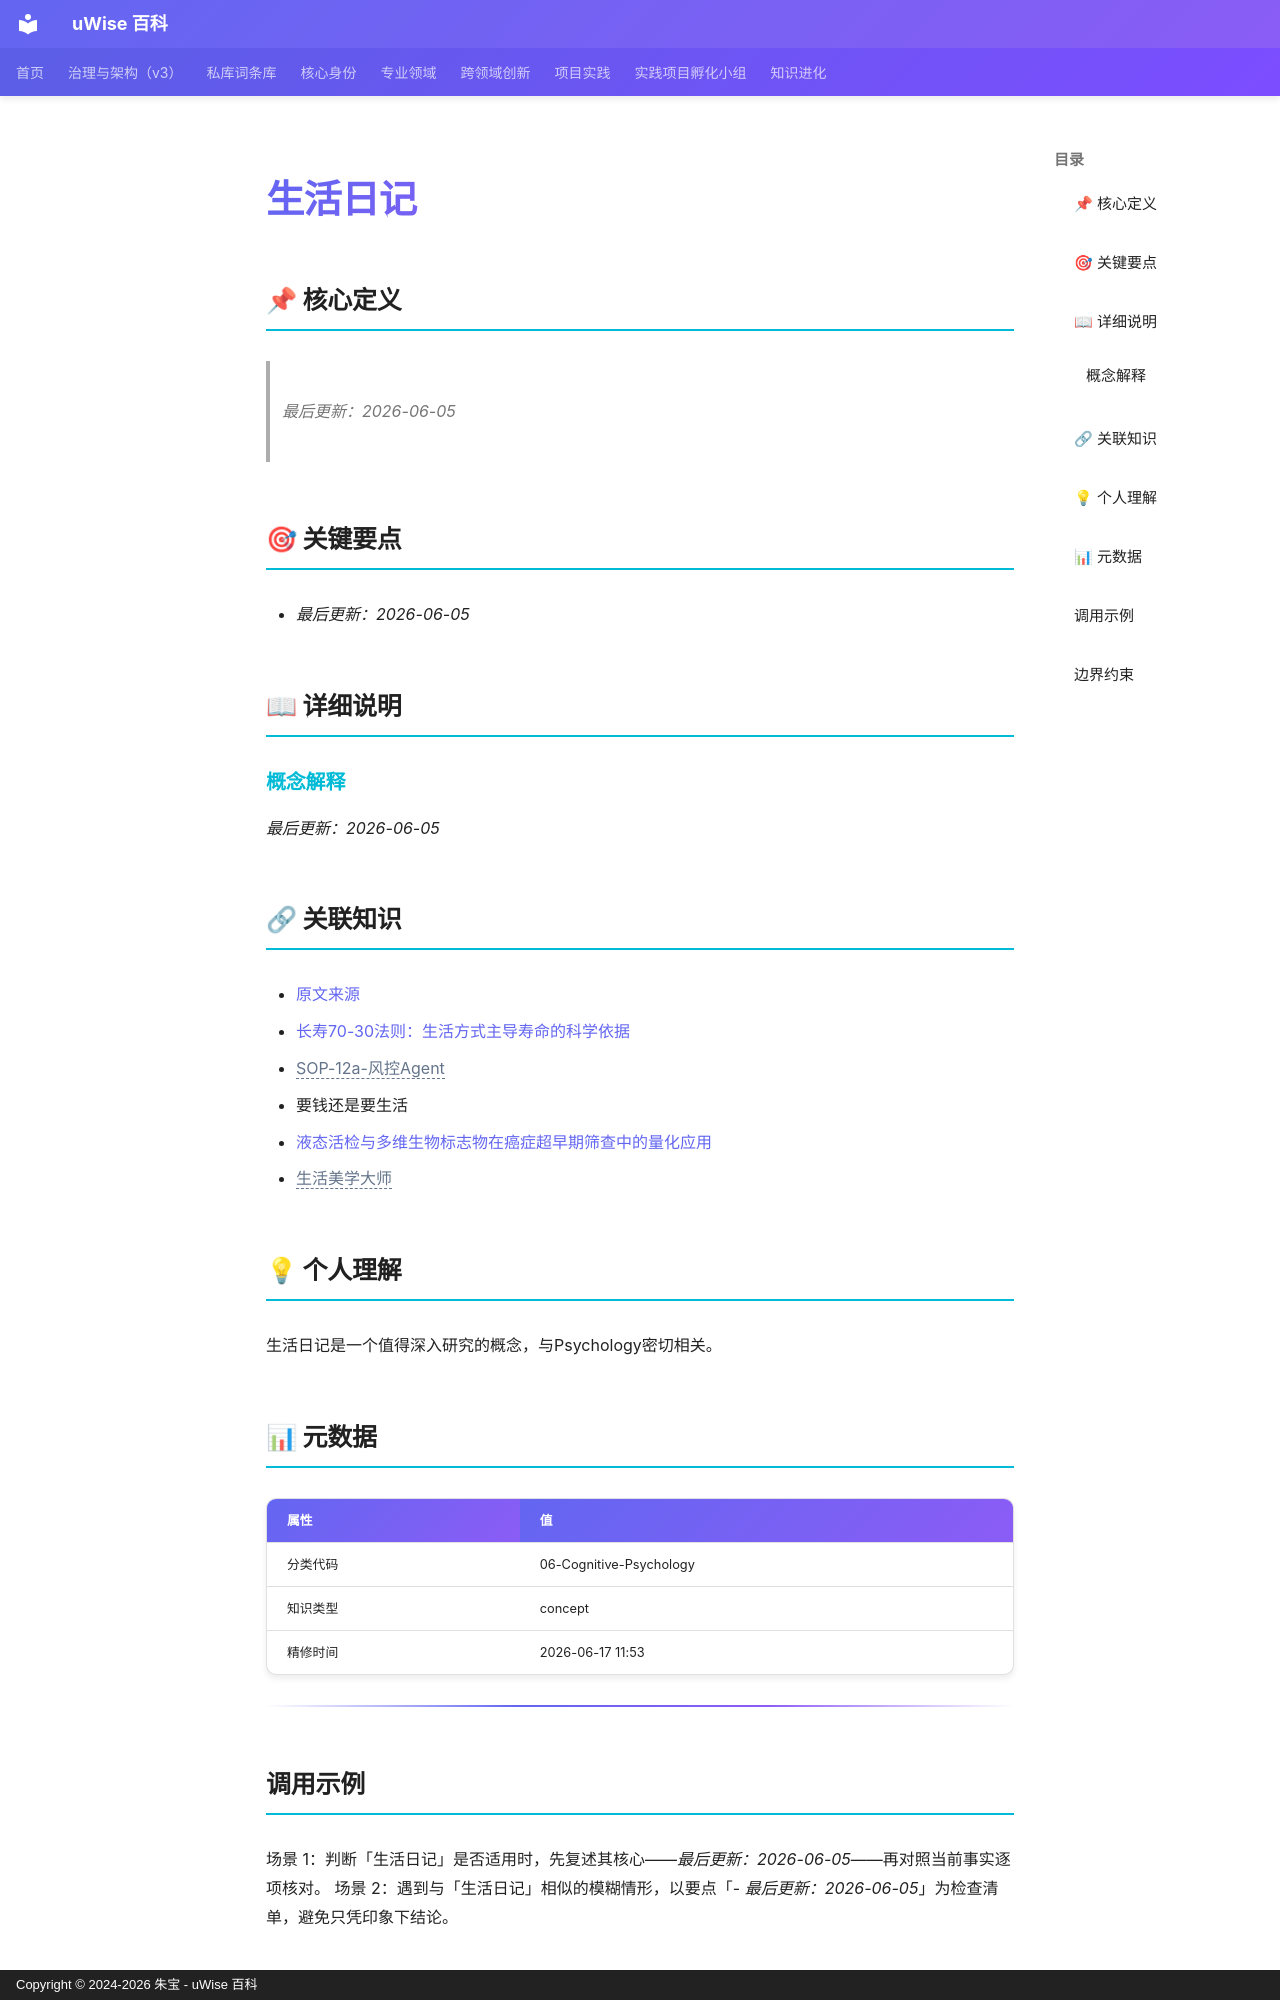

repository: zhubao315/uWise · page: vault-encyclopedia/md-9ee803d1/index.html · generator: mkdocs · copyright: Copyright © 2024-2026 朱宝 - uWise 百科

---
title: "生活日记"
description: "最后更新：2026-06-05"
---

# 生活日记

## 📌 核心定义

> *最后更新：2026-06-05*
## 🎯 关键要点

- *最后更新：2026-06-05*

## 📖 详细说明

### 概念解释

*最后更新：2026-06-05*


## 🔗 关联知识

- [原文来源](../md-9ee803d1/)
- [长寿70-30法则：生活方式主导寿命的科学依据](../70-30-8675f87b/)
- <span class="uw-unresolved" data-target="SOP-12a-风控Agent" title="未解析的双链目标：SOP-12a-风控Agent">SOP-12a-风控Agent</span>
- 要钱还是要生活
- [液态活检与多维生物标志物在癌症超早期筛查中的量化应用](../md-4b04008b/)
- <span class="uw-unresolved" data-target="生活美学大师" title="未解析的双链目标：生活美学大师">生活美学大师</span>

## 💡 个人理解

生活日记是一个值得深入研究的概念，与Psychology密切相关。
## 📊 元数据

| 属性 | 值 |
|------|-----|
| 分类代码 | 06-Cognitive-Psychology |
| 知识类型 | concept |
| 精修时间 | 2026-06-17 11:53 |

---

## 调用示例

场景 1：判断「生活日记」是否适用时，先复述其核心——*最后更新：2026-06-05*——再对照当前事实逐项核对。
场景 2：遇到与「生活日记」相似的模糊情形，以要点「- *最后更新：2026-06-05*」为检查清单，避免只凭印象下结论。
